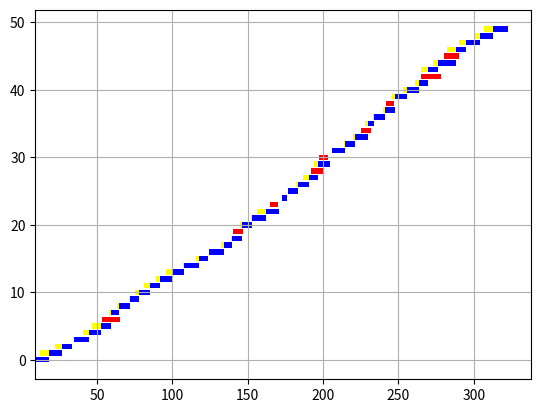

Reproduce this figure in Python.
import numpy as np
import copy
import matplotlib.pyplot as plt


class RequestPoll:
    def __init__(self, lamda, mu, nu, n, number):
        self.lamda = lamda  # интенсивность появления новых заявок
        self.mu = mu
        self.nu = nu
        self.n = n  # число каналов обработки
        self.num_req = number  # общее число поступивших заявок
        self.takeServe = [{} for _ in range(self.num_req)]  # список взятых в работу заявок
        #           f.e.: {timeStart: - , timeEnd: -, channels:{}}

        self.gone = [0 for _ in range(self.num_req)]  # ушли ли заявки, не дождавшись обработки
        self.queue = []  # очередь заявок
        self.queueHistory = []  # сохранение тенденции наличия заявок в очереди

        self.busyChannel = [-1 for _ in range(self.n)]  # заняты ли в текущий момент каналы
        self.workChannelsInfo = [[] for _ in range(self.n)]  # информация о работе каналов
        #           f.e.: [[{request1: -, timeStart: -, timeEnd: -], {}], [], []]]

        self.t_coming = self.generate_arrive(self.lamda)  # время прихода заявок
        self.t_waiting = self.generate_waiting(self.nu)  # время ухода заявок из очереди без обслуживания
        self.t_service = self.generate_service(self.mu)  # время обслуживания
        self.t_ending = [-1 for _ in range(self.num_req)]  # время окончания обработки заявок

        self.t_coming_start = copy.deepcopy(self.t_coming)

        self.recalcTService = self.set_initial_time_events()  # временные моменты событий
        self.time = self.recalcTService[0]

        self.process_queue()

    def check_queue(self):
        """ Проверяет, обработаны ли все возможные заявки """
        if self.takeServe[-1] != {}:
            if self.takeServe[-1]['TimeEnd'] != -1:
                return False

        if (self.takeServe[-1] == {}) and (self.gone[-1] != 0):
            return False

        return True

    def set_initial_time_events(self):
        times = self.t_coming + self.t_waiting
        times.sort()
        return times

    def generate_arrive(self, lamda):
        """ Генерирует кумулятивный список из распределения Пуассона для времени прибытия заявок """
        distribution = np.random.poisson(lam=lamda, size=self.num_req)
        result = [distribution[0]]

        for index in range(1, distribution.size):
            result.append(result[index - 1] + distribution[index])

        return result

    def generate_waiting(self, lamda):
        """ Генерирует некумулятивный список из распределения Пуассона для времени ухода заявок из очереди """
        distribution = np.random.poisson(lam=lamda, size=self.num_req)
        result = []

        for index in range(0, distribution.size):
            result.append(self.t_coming[index] + distribution[index])

        return result

    def generate_service(self, lamda):
        """ Генерирует некумулятивный список из распределения Пуассона для времени обслуживания """
        distribution = np.random.poisson(lam=lamda, size=self.num_req)
        result = []
        for index in range(0, distribution.size):
            if distribution[index] == 0:
                result.append(0.1)
            else:
                result.append(distribution[index])
        return result

    def request_service_end(self):
        """ Событие окончания обработки заявки
            Устанавливает время окончания
            и освобождает занятые каналы,
            при наличии берет в работу заявки из очереди """
        if self.time in self.t_ending:
            req_num = self.t_ending.index(self.time)
            self.t_ending[req_num] = -1

            self.takeServe[req_num]['TimeEnd'] = self.time

            cur_serve = self.takeServe[req_num]
            channels = cur_serve['channels']
            for channel_id in channels:
                self.busyChannel[channel_id] = -1
                self.workChannelsInfo[channel_id][-1]['TimeEnd'] = self.time

            if len(self.queue) > 0:
                request = self.queue.pop()
                channels = self.reassign_channels(False)
                self.take_to_work(channels, request)
            else:
                self.reassign_channels(True)

            if self.time in self.t_waiting:  # если такая заявка не одна
                self.request_service_end()

    def requests_come(self):
        """ Событие поступления новой заявки """
        if self.time in self.t_coming:
            req_num = self.t_coming.index(self.time)
            self.t_coming[req_num] = -1

            if -1 in self.busyChannel:  # есть свободные
                channels = self.reassign_channels(False)
                self.take_to_work(channels, req_num)
            else:
                self.queue.append(req_num)

            if self.time in self.t_coming:
                self.requests_come()

    def take_to_work(self, channels, request):
        """ Событие взятия в работу заявки """
        self.takeServe[request]['TimeStart'] = self.time
        self.takeServe[request]['TimeEnd'] = -1
        self.takeServe[request]['channels'] = channels

        for channel_id in channels:
            self.busyChannel[channel_id] = request
            self.workChannelsInfo[channel_id].append({'request': request, 'TimeStart': self.time, 'TimeEnd': -1})

        time_end = self.time + (self.t_service[request] / len(channels))
        self.t_ending[request] = time_end
        self.recalcTService.append(time_end)
        self.recalcTService = list(dict.fromkeys(self.recalcTService))
        self.recalcTService.sort()

    def reassign_channels(self, is_take_all):
        free = []
        busy = {}
        for c in range(self.n):
            if self.busyChannel[c] == -1:
                free.append(c)
            else:
                if self.busyChannel[c] in busy:
                    busy[self.busyChannel[c]].append(c)
                else:
                    busy[self.busyChannel[c]] = [c]

        req_number = len(busy)
        if not is_take_all:
            req_number += 1

        # ToDo: доделать перераспределение каналов
        return free

    def requests_gone(self):
        """ Событие ухода заявки из очереди без обработки """
        index = 0
        req_to_del = []
        for request in self.queue:
            if self.t_waiting[request] == self.time:
                req_to_del.append(index)
                self.gone[request] = 1
            index += 1

        for del_index in req_to_del:
            if len(self.queue) > del_index:
                del self.queue[del_index]
            else:
                raise IndexError('очередь: ', self.queue, 'индекс на удаление: ', del_index)

    def check_next_event(self):
        """ Проверка на следующее событие и установка следующего времени остановки """
        index = self.recalcTService.index(self.time)
        if index < (len(self.recalcTService) - 1):
            self.time = self.recalcTService[index + 1]

    def process_queue(self):
        """ Процесс обработки очереди """
        while self.check_queue():
            self.request_service_end()
            self.requests_come()
            self.requests_gone()

            self.queueHistory.append(len(self.queue))

            self.check_next_event()


request_poll = RequestPoll(6, 15, 8, 2, 50)

print('t_coming', request_poll.t_coming_start)
print('t_service', request_poll.t_service)
print('t_waiting', request_poll.t_waiting)
print('takeServe', request_poll.takeServe)

fig, ax = plt.subplots()
ax.grid()

for req in range(len(request_poll.takeServe)):
    if request_poll.gone[req] == 1:
        plt.barh(req, (request_poll.t_waiting[req] - request_poll.t_coming_start[req]),
                 left=request_poll.t_coming_start[req], color='r')
    else:
        plt.barh(req, (request_poll.takeServe[req]['TimeStart'] - request_poll.t_coming_start[req]),
                 left=request_poll.t_coming_start[req], color='yellow')
        plt.barh(req, (request_poll.takeServe[req]['TimeEnd'] - request_poll.takeServe[req]['TimeStart']),
                 left=request_poll.takeServe[req]['TimeStart'], color='b')

plt.rcParams["figure.figsize"] = (request_poll.time + 50, request_poll.n)
plt.show()
